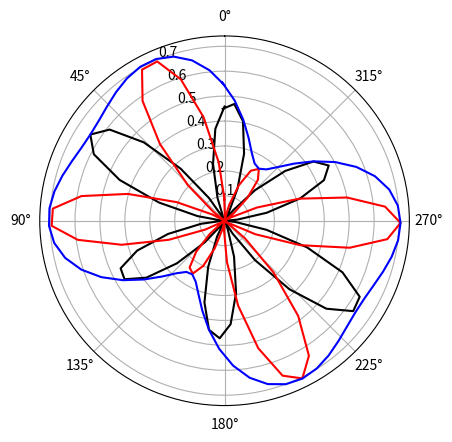

Python code for this plot:
#!/usr/bin/env python3
# -*- coding: utf-8 -*-
"""
Created on Wed Apr 30 16:44:32 2025

@author: carterfox
"""

import scipy
import numpy as np
import matplotlib.pylab as plt


def Ipar(phi,chi_xxx,chi_xyy,chi_yxy):
    
    return ( chi_xxx*np.cos(phi)**3 + (chi_xyy + 2*chi_yxy)*np.cos(phi)*np.sin(phi)**2 )**2

def Iperp(phi,chi_xxx,chi_xyy,chi_yxy):
    
    return ( chi_xyy*np.sin(phi)**3 + (chi_xxx - 2*chi_yxy)*np.sin(phi)*np.cos(phi)**2 )**2


def Ifull(phi,chi_xxx,chi_xyy,chi_yxy):
    
    I = Ipar(phi,chi_xxx,chi_xyy,chi_yxy) + Iperp(phi,chi_xxx,chi_xyy,chi_yxy)
    
    return I


phis = np.arange(0,2*np.pi+.1,.1)

fig, ax = plt.subplots(subplot_kw={'projection': 'polar'})
ax.set_theta_zero_location("N")
# ax.set_title(title, va='top')

chi_xxx = -.8
chi_xyy = .5
chi_yxy = .8
off=-1
Ipp = Iperp(phis+off,chi_xxx,chi_xyy,chi_yxy)
Ip = Ipar(phis+off,chi_xxx,chi_xyy,chi_yxy)
If = Ifull(phis+off,chi_xxx,chi_xyy,chi_yxy)

ax.plot(phis,Ip,c='black')
ax.plot(phis,Ipp,c='red')
ax.plot(phis,If,c='blue')
